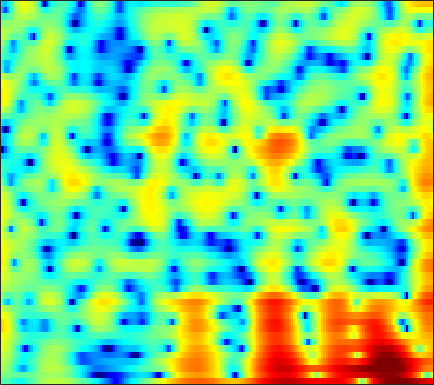

Data behind this chart, as committed beside it:
-1.6293, -1.7767, -2.1006, -2.5474, -2.9673, -3.6256, -4.3043, -4.775, -5.248, -5.4125, -5.1701, -4.7323, -3.9258, -2.9823, -2.2584, -1.3349, -0.48374, 0.088768, 0.75312, 1.3186, 1.7789, 2.0594, 2.348, 2.5428
0.1356, -0.01055, -0.2462, -0.5149, -0.7274, -1.008, -1.266, -1.43, -1.594, -1.675, -1.662, -1.591, -1.415, -1.159, -0.9254, -0.5753, -0.2031, 0.07718, 0.4337, 0.7535, 1.025, 1.187, 1.341, 1.417
2.163, 1.716, 0.9741, 0.05224, -0.7795, -2.099, -3.699, -5.106, -7.233, -9.334, -10.3, -9.649, -7.685, -5.57, -4.153, -2.541, -1.22, -0.3934, 0.5218, 1.249, 1.808, 2.122, 2.416, 2.564
2.939, 2.504, 1.787, 0.9143, 0.163, -0.9659, -2.194, -3.141, -4.33, -5.231, -5.618, -5.499, -4.879, -3.945, -3.163, -2.114, -1.129, -0.4592, 0.3235, 0.9766, 1.484, 1.767, 2.008, 2.09
3.665, 3.267, 2.6, 1.781, 1.075, 0.02689, -1.113, -2.006, -3.194, -4.273, -5.093, -5.432, -5.414, -4.914, -4.292, -3.296, -2.243, -1.485, -0.5702, 0.2114, 0.8391, 1.2, 1.53, 1.696
4.562, 4.165, 3.466, 2.56, 1.737, 0.4211, -1.195, -2.654, -5.047, -8.211, -12.7, -16.95, -16.38, -11.25, -8.465, -5.776, -3.799, -2.631, -1.379, -0.4018, 0.354, 0.7974, 1.223, 1.492
4.76, 4.416, 3.812, 3.054, 2.393, 1.409, 0.3355, -0.5008, -1.613, -2.638, -3.473, -3.923, -4.221, -4.191, -3.997, -3.576, -3.071, -2.67, -2.15, -1.665, -1.23, -0.9439, -0.6313, -0.3844
5.917, 5.506, 4.813, 3.975, 3.264, 2.234, 1.137, 0.3026, -0.7798, -1.777, -2.61, -3.107, -3.598, -3.912, -4.063, -4.173, -4.218, -4.214, -4.161, -4.019, -3.788, -3.526, -3.112, -2.699
7.726, 7.148, 6.192, 5.011, 3.954, 2.31, 0.3695, -1.28, -3.689, -6.081, -7.752, -8.162, -7.775, -7.11, -6.753, -6.639, -7.016, -7.641, -8.894, -10.34, -11.09, -10.45, -8.39, -6.196
7.854, 7.213, 6.163, 4.862, 3.703, 1.882, -0.3139, -2.279, -5.41, -9.014, -11.46, -11.01, -9.047, -7.44, -6.714, -6.303, -6.521, -7.064, -8.316, -9.892, -10.86, -10.15, -8.028, -5.813
6.02, 5.39, 4.434, 3.396, 2.575, 1.444, 0.2743, -0.6043, -1.68, -2.599, -3.258, -3.555, -3.715, -3.696, -3.617, -3.489, -3.38, -3.326, -3.275, -3.162, -2.981, -2.738, -2.298, -1.835
4.018, 3.113, 1.986, 1.065, 0.5333, -0.03513, -0.4951, -0.8347, -1.313, -1.825, -2.321, -2.648, -2.888, -2.853, -2.647, -2.152, -1.521, -1.024, -0.3948, 0.1802, 0.6354, 0.8688, 1.072, 1.157
1.035, -1.877, -6.929, -9.171, -6.659, -3.707, -2.117, -1.604, -1.654, -2.479, -4.122, -5.956, -9.03, -10.14, -7.93, -4.388, -1.633, -0.06373, 1.55, 2.664, 3.448, 3.83, 4.069, 4.022
1.749, 0.2715, -1.444, -2.206, -2.129, -1.584, -1.089, -0.9402, -1.163, -1.85, -2.949, -3.983, -5.259, -5.521, -4.735, -3.014, -1.235, -0.09645, 1.129, 2.031, 2.633, 2.926, 3.096, 3.002
2.915, 2.449, 1.878, 1.381, 1.075, 0.7654, 0.4954, 0.2893, -0.01526, -0.3466, -0.6866, -0.9172, -1.125, -1.189, -1.132, -0.9251, -0.6348, -0.3885, -0.102, 0.1362, 0.2649, 0.292, 0.258, 0.1246
3.465, 3.199, 2.801, 2.385, 2.087, 1.702, 1.339, 1.092, 0.8079, 0.5481, 0.3055, 0.1398, -0.0698, -0.2757, -0.4322, -0.6508, -0.8897, -1.085, -1.371, -1.666, -1.937, -2.126, -2.333, -2.457
4.47, 4.092, 3.491, 2.845, 2.356, 1.759, 1.311, 1.076, 0.8873, 0.8002, 0.7491, 0.6939, 0.5469, 0.2972, 0.02511, -0.4683, -1.127, -1.751, -2.705, -3.823, -4.96, -5.709, -6.364, -6.371
6.139, 5.34, 3.982, 2.297, 0.8822, -0.8958, -1.909, -1.874, -1.071, -0.0535, 0.7734, 1.183, 1.439, 1.371, 1.109, 0.4797, -0.4758, -1.434, -3.071, -5.349, -8.575, -12.18, -22.32, -19.37
7.018, 5.959, 4.072, 1.449, -1.225, -6.46, -11.85, -8.519, -3.823, -1.092, 0.4777, 1.153, 1.566, 1.514, 1.215, 0.4969, -0.5383, -1.493, -2.983, -4.618, -6.31, -7.37, -8.13, -7.854
6.408, 5.688, 4.564, 3.323, 2.367, 1.252, 0.5322, 0.2938, 0.3231, 0.5316, 0.6806, 0.6783, 0.4592, -0.04933, -0.6288, -1.68, -3.067, -4.322, -6.26, -8.358, -10.32, -11.24, -11.17, -9.984
5.821, 5.364, 4.696, 4, 3.495, 2.893, 2.363, 2.034, 1.663, 1.309, 0.9235, 0.5788, -0.01528, -0.8037, -1.557, -2.816, -4.447, -5.967, -8.566, -12.07, -17.55, -23.31, -19.55, -14.04
5.317, 4.839, 4.168, 3.515, 3.089, 2.601, 2.225, 2.021, 1.779, 1.522, 1.212, 0.9093, 0.3876, -0.2862, -0.8995, -1.87, -3.016, -3.948, -5.318, -6.607, -7.675, -8.182, -8.281, -7.896
4.982, 4.071, 2.715, 1.425, 0.6835, 0.249, 0.4493, 0.7933, 1.285, 1.659, 1.81, 1.769, 1.517, 1.053, 0.594, -0.1358, -0.918, -1.518, -2.255, -2.873, -3.26, -3.445, -3.553, -3.533
5.319, 3.645, 0.4465, -4.873, -12.5, -11.55, -4.05, -1.311, 0.8748, 2.097, 2.681, 2.81, 2.629, 2.104, 1.499, 0.4654, -0.724, -1.645, -2.587, -3.032, -2.845, -2.406, -1.735, -1.145
5.792, 4.698, 2.961, 1.196, 0.1612, -0.3555, 0.05972, 0.5688, 1.222, 1.617, 1.731, 1.613, 1.164, 0.3494, -0.5543, -2.273, -4.889, -7.854, -14.4, -18.63, -10.16, -6.713, -3.825, -2.062
5.72, 5.108, 4.199, 3.246, 2.555, 1.746, 1.024, 0.5723, 0.04808, -0.412, -0.8109, -1.095, -1.497, -2.004, -2.502, -3.386, -4.565, -5.536, -6.534, -6.653, -5.644, -4.551, -3.137, -2.008
5.658, 5.101, 4.223, 3.179, 2.313, 0.9976, -0.4538, -1.624, -3.239, -4.634, -5.446, -5.498, -4.998, -4.272, -3.77, -3.251, -2.881, -2.66, -2.429, -2.081, -1.684, -1.308, -0.8141, -0.3752
5.285, 4.684, 3.697, 2.521, 1.467, -0.1932, -2.258, -4.244, -7.845, -14.03, -35.22, -16.77, -9.873, -6.431, -4.744, -3.168, -2.084, -1.503, -0.9289, -0.5234, -0.2038, -0.01799, 0.2188, 0.4536
4.442, 3.764, 2.744, 1.614, 0.6966, -0.5562, -1.957, -3.035, -4.505, -5.738, -6.245, -5.957, -4.895, -3.586, -2.669, -1.666, -0.9492, -0.5922, -0.2932, -0.2574, -0.355, -0.5167, -0.7121, -0.7708
3.421, 2.446, 1.076, -0.2571, -1.065, -1.814, -2.141, -2.195, -2.112, -1.885, -1.548, -1.203, -0.6802, -0.1191, 0.2577, 0.6731, 0.9107, 0.9207, 0.6732, 0.07873, -0.9806, -2.121, -4.197, -6.459
1.285, -0.4545, -3.478, -7.392, -10.3, -10.3, -7.148, -5.208, -3.284, -1.934, -0.9332, -0.3332, 0.3208, 0.8502, 1.175, 1.499, 1.673, 1.682, 1.423, 0.8497, -0.2179, -1.393, -3.615, -6.24
-1.03, -2.622, -5.179, -8.116, -9.846, -9.999, -8.137, -6.732, -5.186, -4.102, -3.324, -2.893, -2.399, -1.936, -1.562, -1.049, -0.5473, -0.2013, 0.1833, 0.3975, 0.4745, 0.4526, 0.4317, 0.5536
-1.813, -2.614, -3.645, -4.517, -4.988, -5.391, -5.493, -5.507, -5.519, -5.704, -6.096, -6.505, -7.026, -7.163, -6.77, -5.59, -4.086, -3.008, -1.654, -0.5469, 0.3868, 0.9653, 1.643, 2.241
-3.381, -3.793, -4.155, -4.337, -4.433, -4.474, -4.637, -4.811, -5.327, -6.229, -7.817, -9.654, -13.89, -24.57, -21.68, -11.93, -7.287, -4.916, -2.63, -0.8836, 0.4619, 1.298, 2.226, 2.978
-8.466, -8.512, -7.692, -6.526, -5.694, -4.781, -4.186, -3.966, -3.98, -4.353, -5.06, -5.806, -6.847, -7.443, -7.192, -5.957, -4.348, -3.139, -1.638, -0.3578, 0.7458, 1.489, 2.361, 3.114
-28.95, -21.23, -12.71, -8.624, -6.566, -4.668, -3.262, -2.552, -1.867, -1.502, -1.356, -1.363, -1.449, -1.523, -1.556, -1.509, -1.4, -1.316, -1.076, -0.674, 0.01012, 0.6342, 1.562, 2.442
-8.816, -8.554, -7.411, -5.86, -4.569, -2.995, -1.58, -0.6683, 0.3196, 1.042, 1.48, 1.661, 1.683, 1.454, 1.106, 0.3286, -0.8167, -1.96, -3.94, -5.533, -4.993, -3.256, -0.7908, 1.125
-7.381, -7.708, -7.617, -6.559, -5.309, -3.396, -1.64, -0.4457, 0.8274, 1.803, 2.46, 2.753, 2.877, 2.66, 2.265, 1.335, -0.1745, -1.753, -4.853, -8.593, -7.818, -4.751, -1.389, 0.8494
-10.9, -15, -28.96, -15.85, -10.71, -6.535, -3.837, -2.321, -0.7983, 0.3114, 1.121, 1.532, 1.864, 1.957, 1.866, 1.572, 1.074, 0.6361, 0.1029, -0.1724, -0.05382, 0.3155, 0.9975, 1.669
-5.992, -7.038, -7.79, -7.402, -6.547, -5.133, -3.882, -3.06, -2.137, -1.379, -0.7269, -0.3047, 0.1654, 0.5375, 0.7343, 0.9227, 1.015, 1.018, 1.05, 1.119, 1.226, 1.357, 1.567, 1.788
-0.5386, -1.057, -1.67, -2.151, -2.449, -2.788, -3.068, -3.295, -3.435, -3.346, -2.966, -2.5, -1.77, -1.046, -0.5598, -0.04311, 0.3439, 0.5347, 0.7136, 0.8019, 0.8822, 0.9498, 1.07, 1.245
3.715, 3.15, 2.27, 1.224, 0.3015, -1.217, -3.128, -4.877, -7.583, -9.432, -8.401, -6.566, -4.27, -2.547, -1.597, -0.7322, -0.2446, -0.04283, -0.04347, -0.2332, -0.5065, -0.7056, -0.8184, -0.6537
6.388, 5.802, 4.834, 3.607, 2.482, 0.6473, -1.754, -4.031, -7.87, -11.18, -9.584, -7.124, -4.542, -2.841, -1.999, -1.32, -1.105, -1.225, -1.755, -2.733, -4.291, -5.814, -7.837, -8.063
6.636, 6.122, 5.287, 4.285, 3.424, 2.136, 0.7502, -0.3171, -1.606, -2.556, -3.025, -3.111, -3.033, -2.898, -2.843, -2.873, -3.04, -3.365, -4.031, -5.183, -7.076, -9.118, -12.72, -13.52
6.155, 5.702, 5.008, 4.234, 3.612, 2.728, 1.799, 1.099, 0.1455, -0.7992, -1.722, -2.412, -3.341, -4.223, -4.788, -5.313, -5.481, -5.404, -5.25, -5.191, -5.239, -5.327, -5.356, -5.087
5.612, 5.1, 4.422, 3.776, 3.32, 2.748, 2.155, 1.664, 0.913, -0.02605, -1.248, -2.405, -4.379, -7.042, -9.521, -12.27, -11.09, -8.777, -6.215, -4.39, -3.145, -2.507, -1.893, -1.478
3.664, 2.737, 1.737, 1.199, 1.099, 1.203, 1.372, 1.402, 1.252, 0.806, -0.009938, -0.9144, -2.603, -4.959, -7.148, -9.437, -8.265, -6.075, -3.461, -1.523, -0.1906, 0.5201, 1.139, 1.435
-1.642, -4.622, -9.23, -9.39, -6.641, -3.67, -1.728, -0.7523, 0.05684, 0.456, 0.5397, 0.4257, 0.09964, -0.3042, -0.5401, -0.625, -0.3754, 0.05837, 0.7579, 1.456, 2.045, 2.37, 2.601, 2.592
-3.078, -5.388, -8.155, -8.589, -7.386, -5.404, -3.721, -2.7, -1.632, -0.8089, -0.1952, 0.1589, 0.5267, 0.8189, 1.027, 1.296, 1.601, 1.854, 2.176, 2.452, 2.638, 2.677, 2.582, 2.289
-0.9155, -2.047, -3.412, -4.407, -4.821, -4.932, -4.542, -3.95, -2.995, -2.002, -1.097, -0.4966, 0.1893, 0.7655, 1.142, 1.596, 2.028, 2.296, 2.615, 2.85, 2.949, 2.907, 2.68, 2.219
0.7192, -0.5414, -2.561, -5.044, -7.137, -9.506, -9.343, -7.698, -5.27, -3.359, -1.959, -1.181, -0.4108, 0.1814, 0.5693, 1.113, 1.663, 2.096, 2.643, 3.086, 3.364, 3.445, 3.325, 2.916
2.376, 1.152, -0.9758, -3.86, -6.69, -10.87, -10.63, -7.959, -5.047, -3.258, -2.289, -1.985, -1.992, -2.248, -2.361, -2.066, -1.131, -0.1325, 1.196, 2.314, 3.128, 3.515, 3.725, 3.593
3.322, 2.639, 1.578, 0.4414, -0.3647, -1.172, -1.551, -1.6, -1.527, -1.565, -2.013, -2.764, -4.568, -7.925, -12.51, -18.25, -8.957, -5.054, -1.721, 0.4229, 1.804, 2.462, 2.952, 3.057
2.675, 2.397, 2.001, 1.6, 1.319, 1.005, 0.752, 0.5769, 0.2887, -0.1323, -0.7967, -1.504, -2.77, -4.296, -5.303, -5.666, -4.568, -3.241, -1.561, -0.2231, 0.7463, 1.24, 1.613, 1.685
0.7665, 0.6717, 0.6063, 0.6395, 0.7274, 0.8831, 1.048, 1.153, 1.212, 1.127, 0.9059, 0.6493, 0.2249, -0.2168, -0.492, -0.7256, -0.705, -0.5866, -0.3336, -0.05419, 0.1919, 0.3277, 0.4097, 0.3485
-2.36, -2.671, -2.712, -2.161, -1.451, -0.3649, 0.656, 1.299, 1.964, 2.388, 2.577, 2.577, 2.417, 2.1, 1.777, 1.283, 0.7332, 0.2954, -0.2328, -0.6413, -0.8942, -0.9675, -0.9475, -0.8929
-7.493, -10.63, -14.04, -9.331, -5.668, -2.162, 0.2786, 1.606, 2.898, 3.749, 4.202, 4.312, 4.169, 3.709, 3.157, 2.148, 0.7743, -0.4551, -2.3, -4.043, -4.976, -4.858, -3.985, -2.971
-6.608, -7.816, -8.252, -6.336, -4.168, -1.458, 0.761, 2.085, 3.427, 4.325, 4.816, 4.929, 4.737, 4.144, 3.422, 2.012, -0.005569, -2.038, -5.935, -12.75, -27.81, -14.55, -8.751, -5.955
